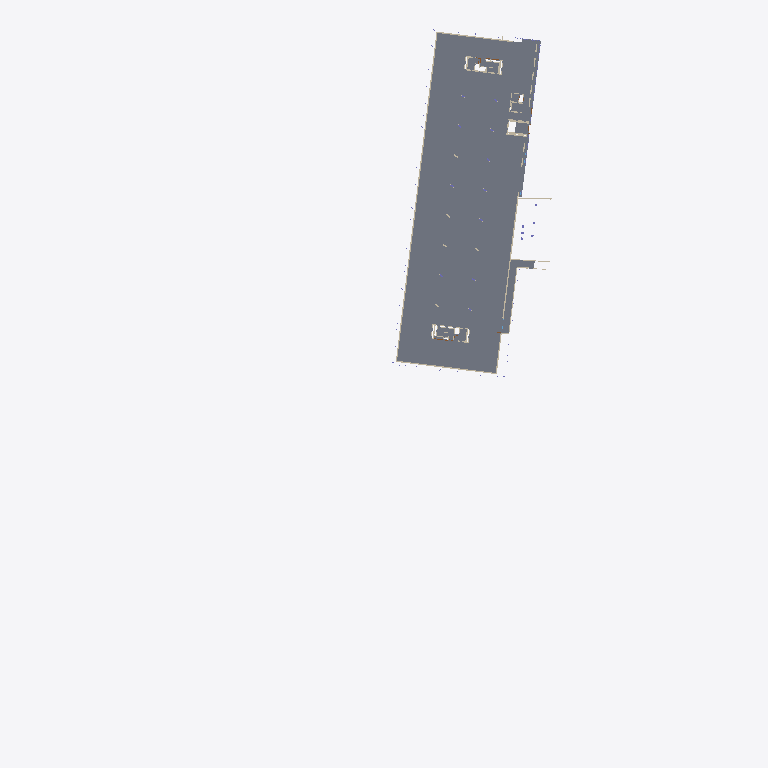
Plan cut of the same IFC building model at storey '080 – Kelder — fietsenberging, garage, technieken' (level -7.14 m, cut at -5.74 m), seen from above with north up, elements coloured by IFC class: 10 walls (beige), 8 slabs (grey). Cut surfaces are drawn darker.
Extent 97.8 m × 207.6 m × 25.2 m (x, y, z). Storeys (6): 080 – Kelder — fietsenberging, garage, technieken at -7.14 m; 090 – Souterrain — foyer, archief, berging at -3.91 m; 100 – Gelijkvloers — inkom, auditoria at 0.00 m; 110 – Eerste verdieping — auditoria, bibliotheek at 5.27 m; 120 – Tweede verdieping — kantoren at 9.18 m; 130 – Derde verdieping — kantoren at 13.09 m. Elements (1480): 606 IfcColumn, 473 IfcDoor, 306 IfcWall, 49 IfcWindow, 34 IfcSlab, 12 IfcReinforcingBar.

HEADER;
FILE_DESCRIPTION(('ViewDefinition [CoordinationView]'),'2;1');
FILE_NAME('','2026-11-15T17:41:00',(''),(''),'IfcOpenShell 0.9.0post1+b5e509b','IfcOpenShell 0.9.0post1+b5e509b','');
FILE_SCHEMA(('IFC4'));
ENDSEC;
DATA;
#1=IFCPROJECT('3$KP5QMyP8KQKO6j4OAi7x',$,'UFO — Universiteitsforum (27.21)',$,$,$,$,(#10),#5);
#12=IFCSITE('1bQXVDelb90u4AXw_2BAd9',$,'Sint-Pietersnieuwstraat, Gent',$,$,$,$,$,$,$,$,$,$,$);
#13=IFCBUILDING('1nVPNVb316uv4X8JuYOkSj',$,'UFO (27.21)',$,$,$,$,$,$,$,$,$);
#23=IFCBUILDINGSTOREY('3NYyloX5D8ThcS8w6Czvt3',$,'080 – Kelder — fietsenberging, garage, technieken',$,$,#34,$,$,$,-7.139999999999999);
#10425=IFCBUILDINGSTOREY('3p4Z4RNan5yBTXqBEM$HtK',$,'090 – Souterrain — foyer, archief, berging',$,$,#10435,$,$,$,-3.91);
#22993=IFCBUILDINGSTOREY('3Hh9bMT9L28BqVfDz$88j2',$,'100 – Gelijkvloers — inkom, auditoria',$,$,#23003,$,$,$,0.0);
#27055=IFCBUILDINGSTOREY('0QlcXQvi55deOamKqpDVYL',$,'110 – Eerste verdieping — auditoria, bibliotheek',$,$,#27065,$,$,$,5.27);
#34963=IFCBUILDINGSTOREY('3sa686hkD2ZQcDCchuSWS8',$,'120 – Tweede verdieping — kantoren',$,$,#34973,$,$,$,9.18);
#41945=IFCBUILDINGSTOREY('2hQ6td3Qn678p2f2bsbuaA',$,'130 – Derde verdieping — kantoren',$,$,#41955,$,$,$,13.090000000000003);
#9680=IFCSLAB('358X9cZ1LFRecZmcdmkM_H',$,'Vloerzone peil -6.80 (funderingsplaat op palen, 35 cm; zone 400 mm)','gevel 2005: onderkant +15,50 → vloer +15,90. Draagvloer: funderingsplaat op palen, 35 cm — S1 – funderingsplaat verdieping -2.',$,#9730,#9720,$,$);
#9565=IFCSLAB('25YFQIj5XDUgiELs55pDrr',$,'Vloerzone peil -7.14 (funderingsplaat op palen, 35 cm; zone 400 mm)','gevel 2005: onderkant +15,50 → vloer +15,90. Draagvloer: funderingsplaat op palen, 35 cm — S1 – funderingsplaat verdieping -2.',$,#9596,#9586,$,$);
#1240=IFCWALL('1l61NLzLb4gxJQ$k0yBY7O',$,'Gevel ~3197 cm','laag: arcering | buitenwand: ligt op de omtrek van de vloerplaat van dit niveau. Of dit gevelvlak glas is dan wel dicht, staat niet op de documentatieplannen; de foto’s van het gebouw tonen een vliesg',$,#1274,#1264,$,$);
#9489=IFCSLAB('0JHrd7vmLAPAeXhh2KzycF',$,'Vloerzone peil -7.22 (funderingsplaat op palen, 35 cm; zone 400 mm)','gevel 2005: onderkant +15,50 → vloer +15,90. Draagvloer: funderingsplaat op palen, 35 cm — S1 – funderingsplaat verdieping -2.',$,#9513,#9503,$,$);
#616=IFCWALL('3$$6NAol11KPk7twpwWubJ',$,'Gevel ~998 cm','laag: arcering | buitenwand: ligt op de omtrek van de vloerplaat van dit niveau. Of dit gevelvlak glas is dan wel dicht, staat niet op de documentatieplannen; de foto’s van het gebouw tonen een vliesg',$,#642,#632,$,$);
#9651=IFCSLAB('2tR4It_v9FVv3XHQYRwJI7',$,'Vloerzone peil -6.97 (funderingsplaat op palen, 35 cm; zone 400 mm)','gevel 2005: onderkant +15,50 → vloer +15,90. Draagvloer: funderingsplaat op palen, 35 cm — S1 – funderingsplaat verdieping -2.',$,#9679,#9669,$,$);
#9624=IFCSLAB('2qlFfF5e517vCgMi1bvG6_',$,'Vloerzone peil -7.10 (funderingsplaat op palen, 35 cm; zone 400 mm)','gevel 2005: onderkant +15,50 → vloer +15,90. Draagvloer: funderingsplaat op palen, 35 cm — S1 – funderingsplaat verdieping -2.',$,#9650,#9640,$,$);
#9538=IFCSLAB('3Z9oS02gzEch88z5z9s3xw',$,'Vloerzone peil -7.14 (funderingsplaat op palen, 35 cm; zone 400 mm)','gevel 2005: onderkant +15,50 → vloer +15,90. Draagvloer: funderingsplaat op palen, 35 cm — S1 – funderingsplaat verdieping -2.',$,#9564,#9554,$,$);
#9515=IFCSLAB('07tiU0BFfE3AD2zSkoC5FR',$,'Vloerzone peil -7.14 (funderingsplaat op palen, 35 cm; zone 400 mm)','gevel 2005: onderkant +15,50 → vloer +15,90. Draagvloer: funderingsplaat op palen, 35 cm — S1 – funderingsplaat verdieping -2.',$,#9537,#9527,$,$);
#9597=IFCSLAB('0att$KqAr6P9V2pKyE47Yw',$,'Vloerzone peil -7.14 (funderingsplaat op palen, 35 cm; zone 400 mm)','gevel 2005: onderkant +15,50 → vloer +15,90. Draagvloer: funderingsplaat op palen, 35 cm — S1 – funderingsplaat verdieping -2.',$,#9623,#9613,$,$);
#1047=IFCWALL('2aI0MoCML6AxkGBYbsLNIx',$,'Wand arcering ~26 cm','laag: arcering',$,#1093,#1083,$,$);
#132=IFCWALL('0XbFhr7mX5JBE6$$ntUe1q',$,'Wand arcering ~23 cm','laag: arcering',$,#184,#174,$,$);
#775=IFCWALL('2lkwh3NGLEHg$Mbl2MckYK',$,'Gevel ~401 cm','laag: arcering | buitenwand: ligt op de omtrek van de vloerplaat van dit niveau. Of dit gevelvlak glas is dan wel dicht, staat niet op de documentatieplannen; de foto’s van het gebouw tonen een vliesg',$,#801,#791,$,$);
#78=IFCWALL('3DYTcVAQj7efGPTJL2CABQ',$,'Wand arcering ~14 cm','laag: arcering',$,#108,#98,$,$);
#1117=IFCWALL('30NLcTmi56Uff5PJpfoe7L',$,'Wand arcering ~15 cm','laag: arcering',$,#1147,#1137,$,$);
#748=IFCWALL('1NGEwUNOP6WhdyUaG9tgLZ',$,'Gevel ~460 cm','laag: arcering | buitenwand: ligt op de omtrek van de vloerplaat van dit niveau. Of dit gevelvlak glas is dan wel dicht, staat niet op de documentatieplannen; de foto’s van het gebouw tonen een vliesg',$,#774,#764,$,$);
#401=IFCWALL('1bLbkMYUP09fLlH7U6gdLc',$,'Wand arcering ~18 cm','laag: arcering',$,#447,#437,$,$);
#1303=IFCWALL('13q2A4UafFvBpf71oSTf3b',$,'Gevel ~35 cm','laag: arcering | buitenwand: ligt op de omtrek van de vloerplaat van dit niveau. Of dit gevelvlak glas is dan wel dicht, staat niet op de documentatieplannen; de foto’s van het gebouw tonen een vliesg',$,#1329,#1319,$,$);
ENDSEC;
